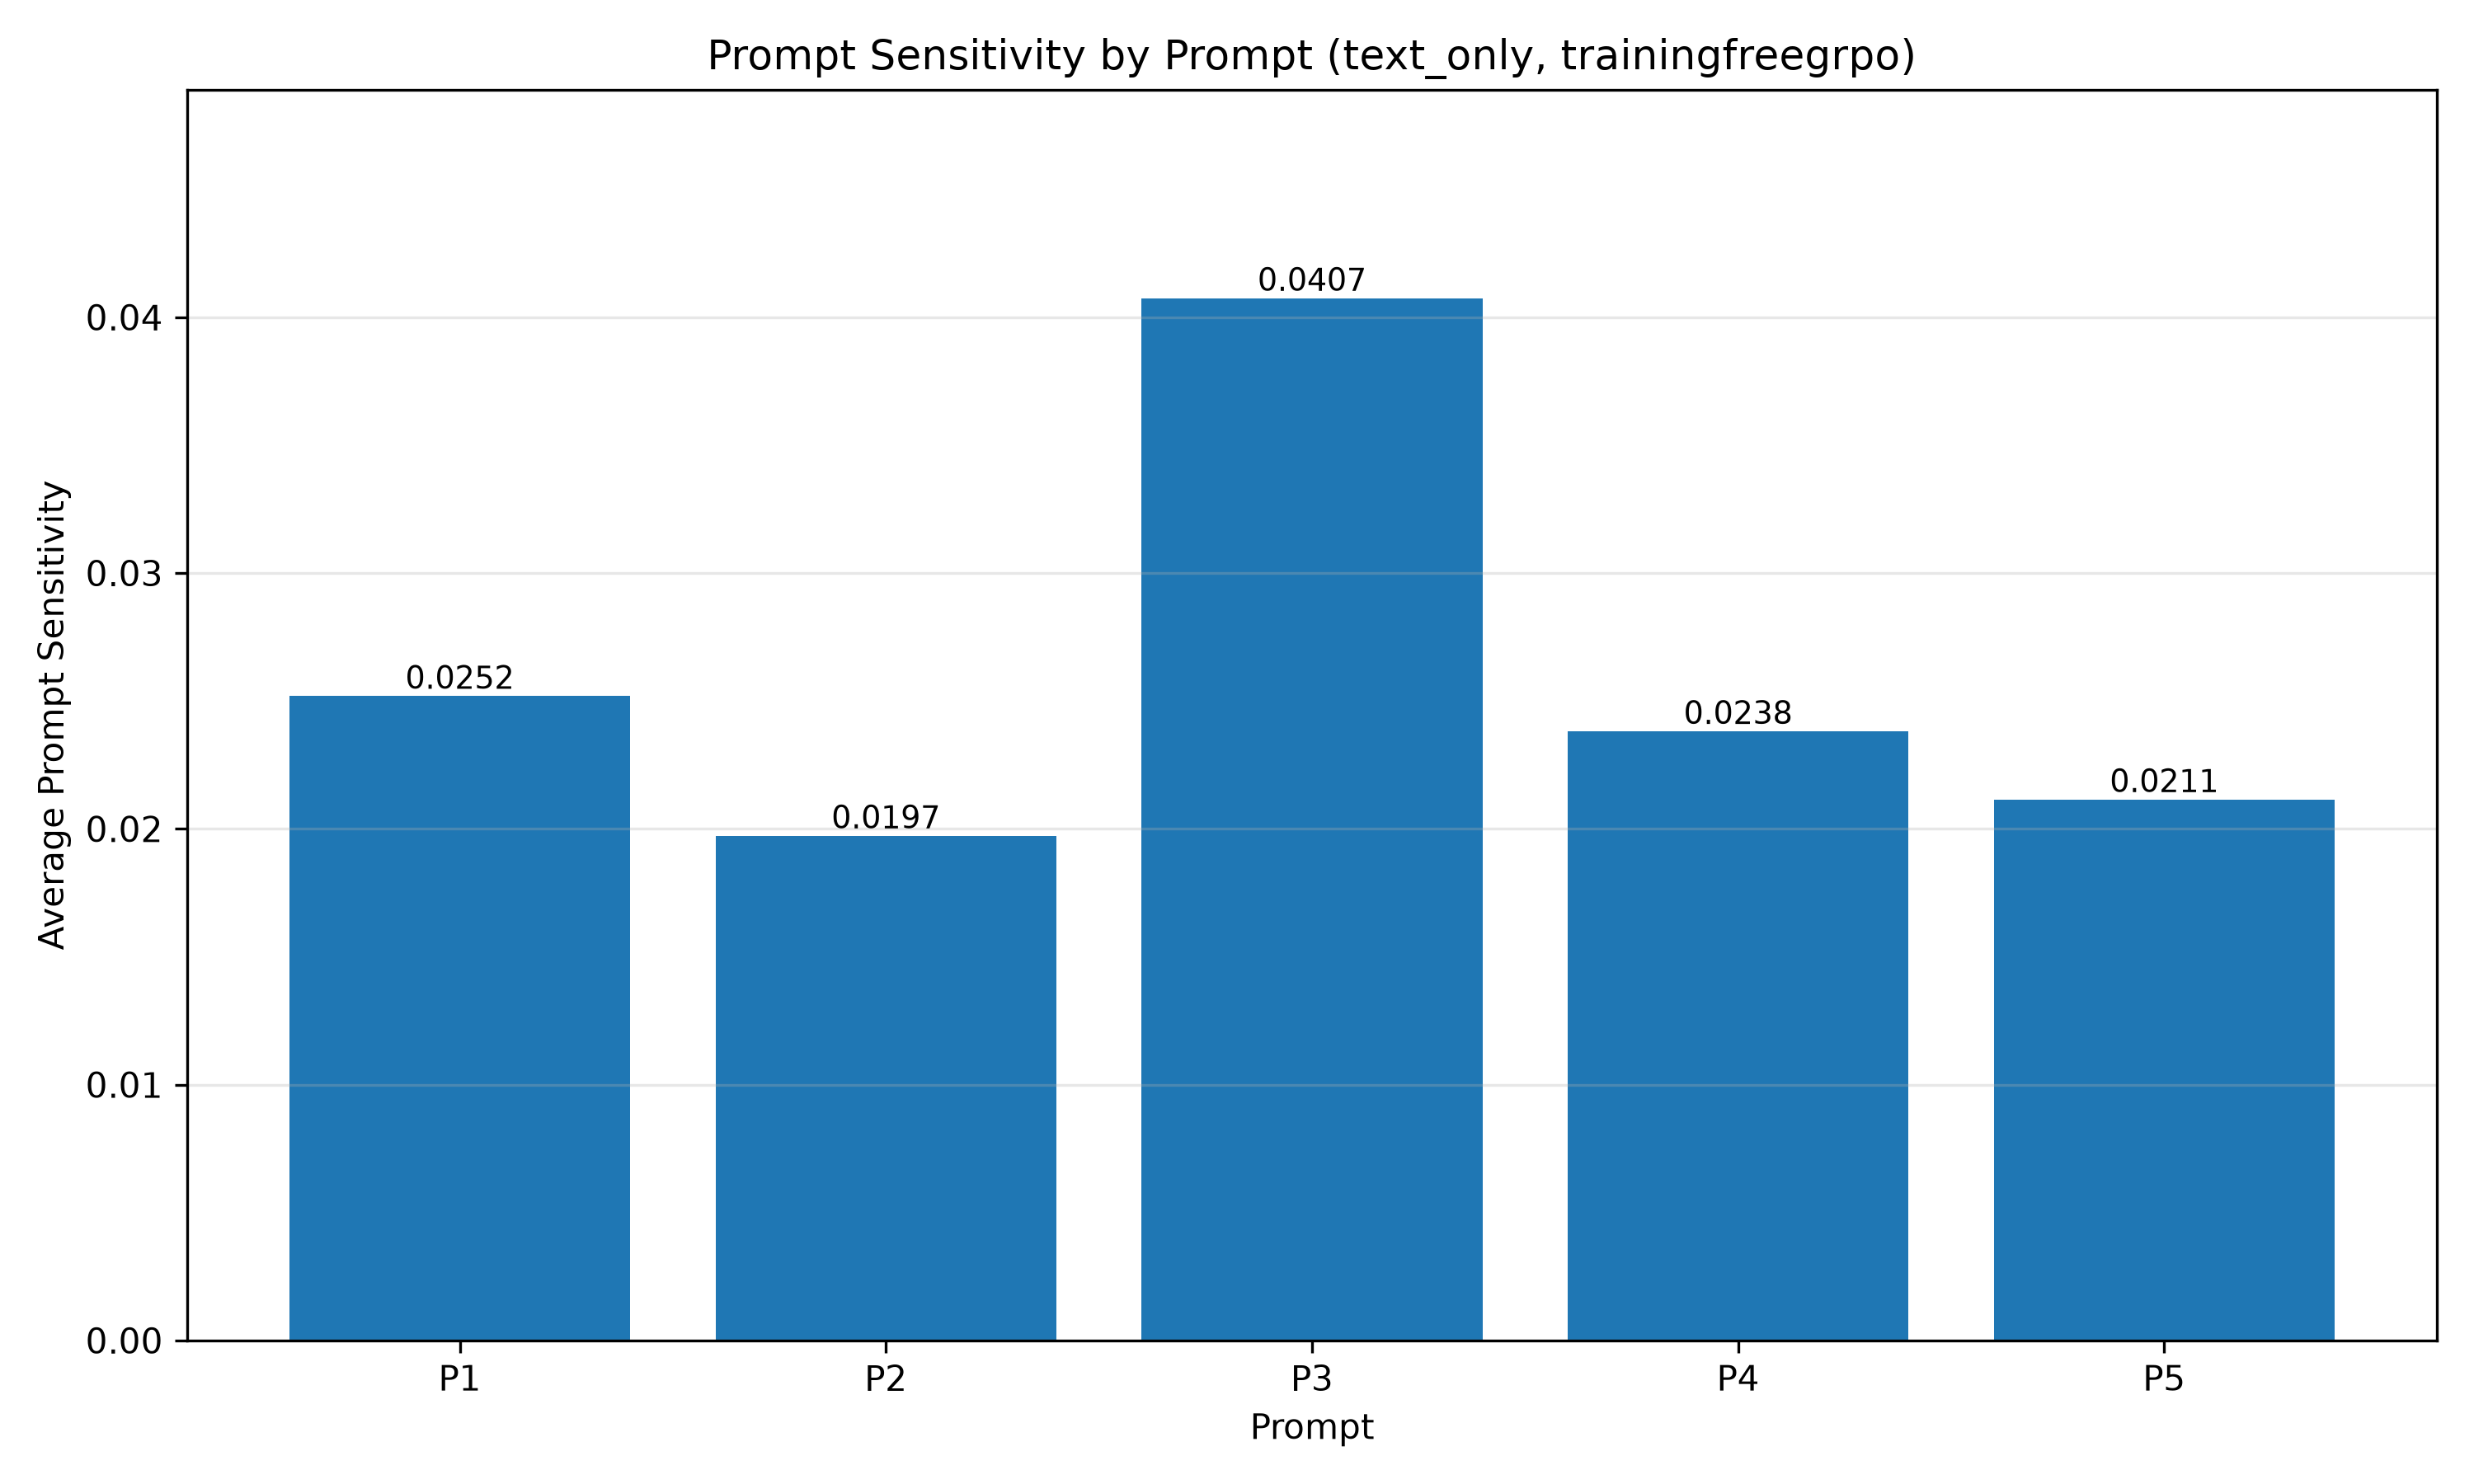

The file beside this chart, header and first rows:
Prompt, Prompt ID, Rounds, N Rounds Found, N Samples Used, Avg Prompt Sensitivity, Min Prompt Sensitivity, Max Prompt Sensitivity, Expected Rounds Per Sample, Total Rows By Round, Missing model_output By Round
P1, p1, 0 1 2, 3, 75, 0.02519, 0.0, 0.25, 3, {0: 100, 1: 100, 2: 100}, {0: 29, 1: 25, 2: 25}
P2, p2, 0 1 2, 3, 69, 0.01973, 0.0, 0.25, 3, {0: 100, 1: 100, 2: 100}, {0: 35, 1: 36, 2: 23}
P3, p3, 0 1 2, 3, 75, 0.04074, 0.0, 0.25, 3, {0: 100, 1: 100, 2: 100}, {0: 29, 1: 25, 2: 27}
P4, p4, 0 1 2, 3, 70, 0.02381, 0.0, 0.25, 3, {0: 100, 1: 100, 2: 100}, {0: 35, 1: 29, 2: 27}
P5, p5, 0 1 2, 3, 67, 0.02114, 0.0, 0.25, 3, {0: 100, 1: 100, 2: 100}, {0: 38, 1: 32, 2: 32}
